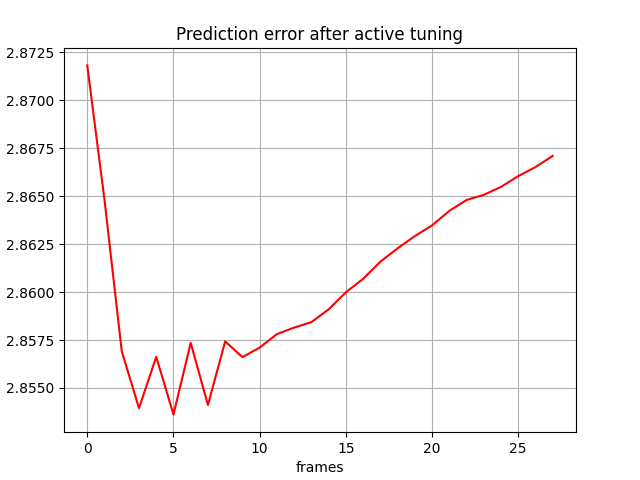

The file beside this chart, header and first rows:
, 0
0, 2.872
1, 2.865
2, 2.857
3, 2.854
4, 2.857
5, 2.854
6, 2.857
7, 2.854
8, 2.857
9, 2.857
10, 2.857
11, 2.858
12, 2.858
13, 2.858
14, 2.859
15, 2.86
16, 2.861
17, 2.862
18, 2.862
19, 2.863
20, 2.863
21, 2.864
22, 2.865
23, 2.865
24, 2.865
25, 2.866
26, 2.867
27, 2.867
